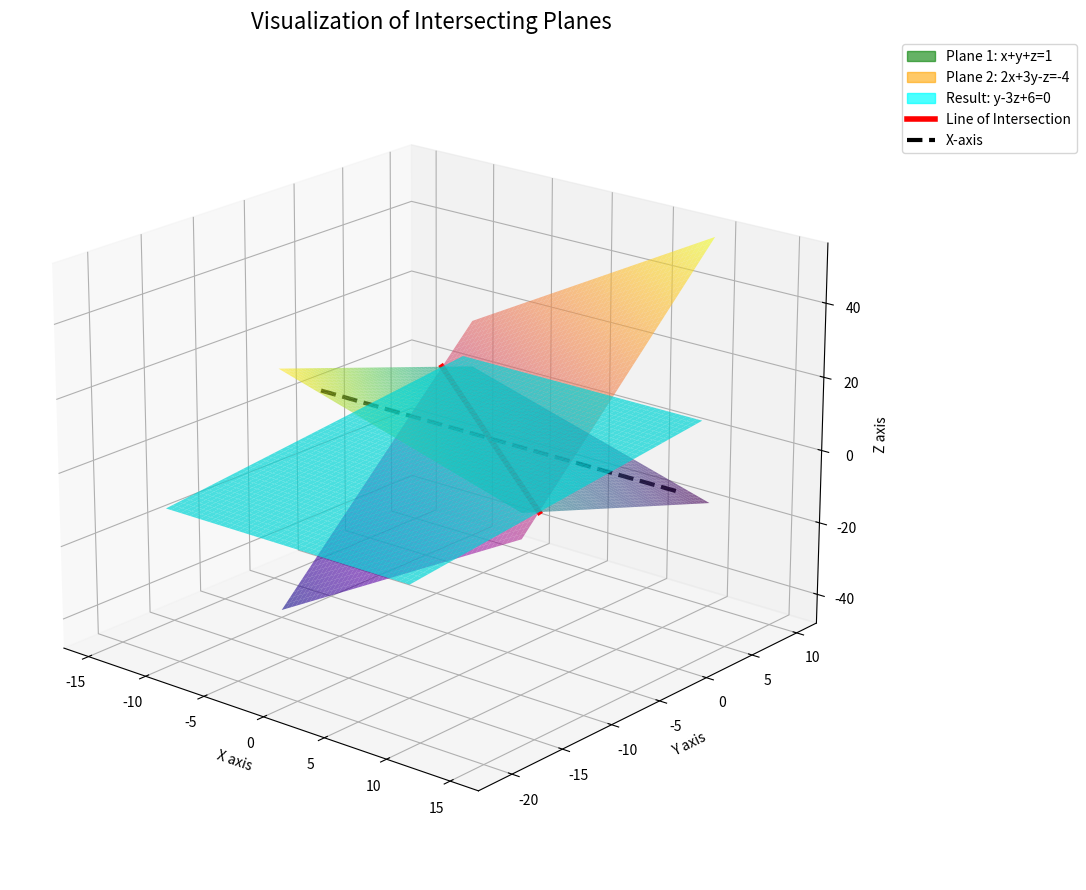

Reproduce this figure in Python.
import numpy as np
import matplotlib.pyplot as plt

# --- 1. Setup the 3D plot ---
fig = plt.figure(figsize=(12, 9))
ax = fig.add_subplot(111, projection='3d')
ax.set_title("Visualization of Intersecting Planes", fontsize=16)

# --- 2. Define the grid for the planes ---
# Create a grid of x and y values
x = np.linspace(-10, 10, 50)
y = np.linspace(-10, 10, 50)
X, Y = np.meshgrid(x, y)

# --- 3. Define and Plot the Three Planes ---

# Plane 1: r . (i + j + k) = 1  =>  x + y + z = 1
Z1 = 1 - X - Y
ax.plot_surface(X, Y, Z1, alpha=0.6, cmap='viridis', label='Plane 1: x+y+z=1')

# Plane 2: r . (2i + 3j - k) + 4 = 0  =>  2x + 3y - z = -4
Z2 = 2*X + 3*Y + 4
ax.plot_surface(X, Y, Z2, alpha=0.6, cmap='plasma', label='Plane 2: 2x+3y-z=-4')

# Resulting Plane: y - 3z + 6 = 0
# NOTE: This plane is parallel to the x-axis, so X is not in its equation.
# We define the grid differently for visualization purposes.
y_res = np.linspace(-10, 10, 50)
z_res = np.linspace(-10, 10, 50)
Y_res, Z_res = np.meshgrid(y_res, z_res)
# Equation: y - 3z + 6 = 0 => y = 3z - 6. We don't need X here.
# To plot it, we create a constant X grid.
X_res = (3*Z_res - Y_res) * 0 # This is a trick to get a 0-filled grid of the right shape
# However, a better way to show a plane parallel to an axis is to use that axis
# in the meshgrid. Let's create a grid of x and z values instead.
x_res, z_res = np.meshgrid(np.linspace(-10,10,50), np.linspace(-5,5,50))
Y_res = 3*z_res - 6 # y - 3z + 6 = 0  =>  y = 3z - 6
ax.plot_surface(x_res, Y_res, z_res, alpha=0.7, color='cyan', label='Result: y-3z+6=0')

# --- 4. Calculate and Plot the Line of Intersection ---
# Parametric equation for the line of intersection of Plane 1 and 2
t = np.linspace(-10, 10, 100)
x_line = t
y_line = (-3 - 3*t) / 4
z_line = (7 - t) / 4
ax.plot(x_line, y_line, z_line, color='red', lw=4, label='Line of Intersection')

# --- 5. Plot the X-axis to show parallelism ---
ax.plot([-15, 15], [0, 0], [0, 0], color='black', lw=3, linestyle='--', label='X-axis')

# --- 6. Formatting the Plot ---
ax.set_xlabel('X axis')
ax.set_ylabel('Y axis')
ax.set_zlabel('Z axis')

# Set viewing angle for better perspective
ax.view_init(elev=20, azim=-50)

# Create proxy artists for the legend since plot_surface doesn't directly support labels
import matplotlib.patches as mpatches
p1 = mpatches.Patch(color='green', label='Plane 1: x+y+z=1', alpha=0.6)
p2 = mpatches.Patch(color='orange', label='Plane 2: 2x+3y-z=-4', alpha=0.6)
p3 = mpatches.Patch(color='cyan', label='Result: y-3z+6=0', alpha=0.7)
from matplotlib.lines import Line2D
l1 = Line2D([0], [0], color='red', lw=4, label='Line of Intersection')
l2 = Line2D([0], [0], color='black', lw=3, linestyle='--', label='X-axis')

ax.legend(handles=[p1, p2, p3, l1, l2], loc='upper left', bbox_to_anchor=(1.05, 1))

plt.tight_layout()
plt.show()